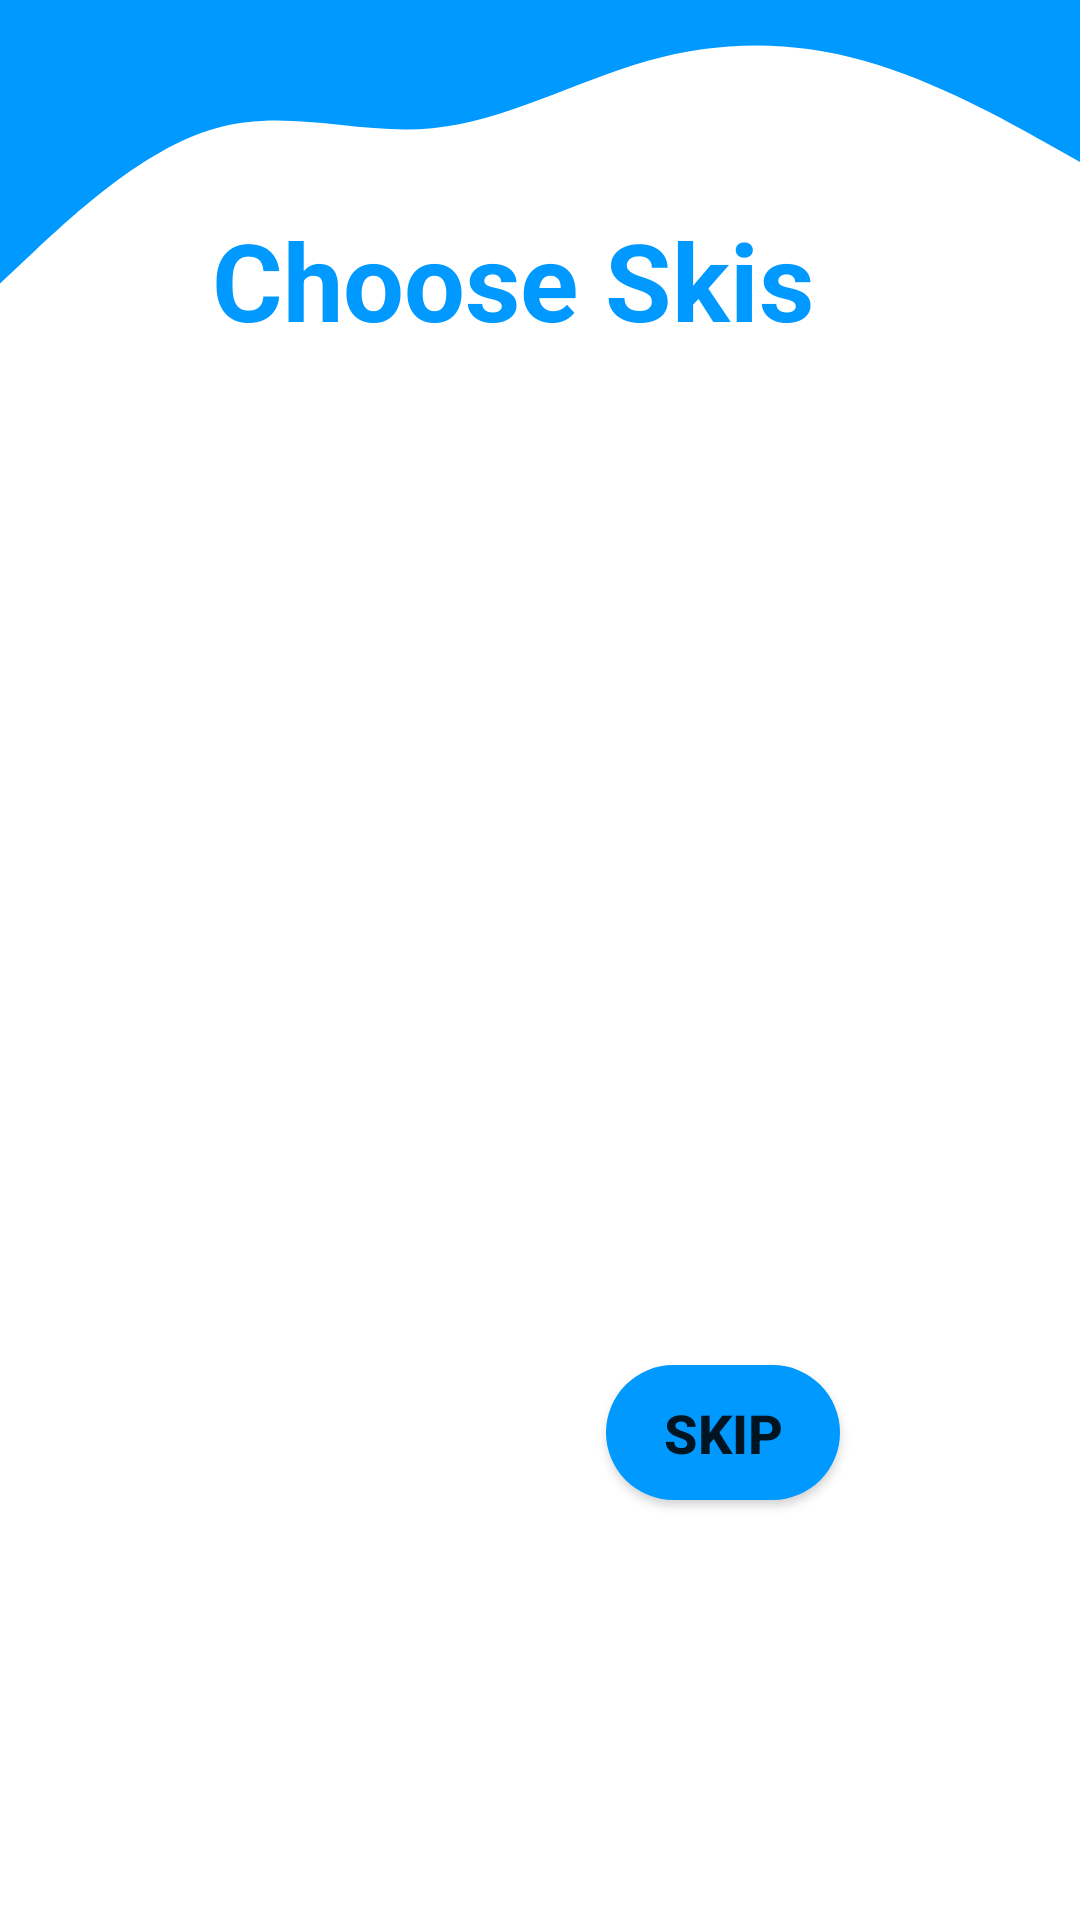

Write the Android layout XML for this screen, with the resource values it uses.
<!-- AndroidManifest.xml: application theme Theme.SkiRental -->
<!-- res/layout/activity_skiuri.xml -->
<?xml version="1.0" encoding="utf-8"?>
<androidx.constraintlayout.widget.ConstraintLayout xmlns:android="http://schemas.android.com/apk/res/android"
    xmlns:app="http://schemas.android.com/apk/res-auto"
    xmlns:tools="http://schemas.android.com/tools"
    android:layout_width="match_parent"
    android:layout_height="match_parent"
    tools:context=".activities.SkiuriActivity">

    <View
        android:id="@+id/view9"
        android:layout_width="0dp"
        android:layout_height="135dp"
        android:background="@drawable/ic_wave20"
        app:layout_constraintEnd_toEndOf="parent"
        app:layout_constraintStart_toStartOf="parent"
        app:layout_constraintTop_toTopOf="parent" />

    <TextView
        android:id="@+id/textViewAlegeSkiuri"
        android:layout_width="218dp"
        android:layout_height="50dp"
        android:layout_marginBottom="16dp"
        android:text="Choose Skis"
        android:textColor="@color/colorPrimary"
        android:textSize="36sp"
        android:textStyle="bold"
        app:layout_constraintBottom_toBottomOf="@+id/view9"
        app:layout_constraintEnd_toEndOf="parent"
        app:layout_constraintHorizontal_bias="0.497"
        app:layout_constraintStart_toStartOf="parent" />

    <androidx.recyclerview.widget.RecyclerView
        android:id="@+id/recycler_view"
        android:layout_width="0dp"
        android:layout_height="532dp"
        android:layout_marginBottom="30dp"
        app:layout_constraintBottom_toBottomOf="parent"
        app:layout_constraintEnd_toEndOf="parent"
        app:layout_constraintHorizontal_bias="0.0"
        app:layout_constraintStart_toStartOf="parent"
        app:layout_constraintTop_toBottomOf="@+id/view9"
        app:layout_constraintVertical_bias="0.0" />

    <Button
        android:id="@+id/buttonSkipSchiuri"
        android:layout_width="78dp"
        android:layout_height="45dp"
        android:layout_marginEnd="80dp"
        android:layout_marginBottom="140dp"
        android:background="@drawable/round_bg"
        android:text="SKIP"
        android:textSize="18sp"
        android:textStyle="bold"
        app:layout_constraintBottom_toBottomOf="parent"
        app:layout_constraintEnd_toEndOf="parent" />

</androidx.constraintlayout.widget.ConstraintLayout>
<!-- resources referenced by this layout -->
<resources>
  <color name="colorPrimary">#0099ff</color>
  <!-- drawable ic_wave20 (drawable) -->
  <vector xmlns:android="http://schemas.android.com/apk/res/android"
      android:width="1440dp"
      android:height="320dp"
      android:viewportWidth="1440"
      android:viewportHeight="320">
    <path
        android:pathData="M0,224L48,197.3C96,171 192,117 288,101.3C384,85 480,107 576,101.3C672,96 768,64 864,48C960,32 1056,32 1152,48C1248,64 1344,96 1392,112L1440,128L1440,0L1392,0C1344,0 1248,0 1152,0C1056,0 960,0 864,0C768,0 672,0 576,0C480,0 384,0 288,0C192,0 96,0 48,0L0,0Z"
        android:fillColor="#0099ff"/>
  </vector>
  <!-- drawable round_bg (drawable) -->
  <?xml version="1.0" encoding="utf-8"?>
  <shape xmlns:android="http://schemas.android.com/apk/res/android">
      <solid android:color="@color/colorPrimary"/>
          <corners android:radius="100dp"/>
  </shape>
  <style name="Theme.SkiRental" parent="Theme.MaterialComponents.DayNight.NoActionBar">
          
          <item name="colorPrimary">@color/colorPrimary</item>
          <item name="colorPrimaryVariant">@color/colorPrimary</item>
          <item name="colorOnPrimary">@color/white</item>
          
          <item name="colorSecondary">@color/teal_200</item>
          <item name="colorSecondaryVariant">@color/teal_700</item>
          <item name="colorOnSecondary">@color/black</item>
          
          <item name="android:statusBarColor" tools:targetApi="l">?attr/colorPrimaryVariant</item>
          
      </style>
  <color name="white">#FFFFFFFF</color>
  <color name="teal_200">#FF03DAC5</color>
  <color name="teal_700">#FF018786</color>
  <color name="black">#FF000000</color>
</resources>
